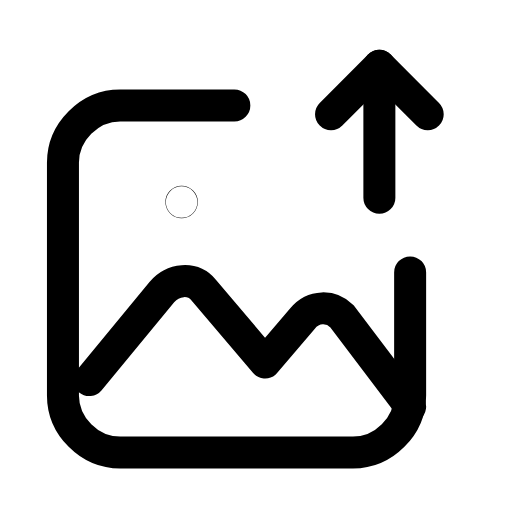
t = 0.00 s
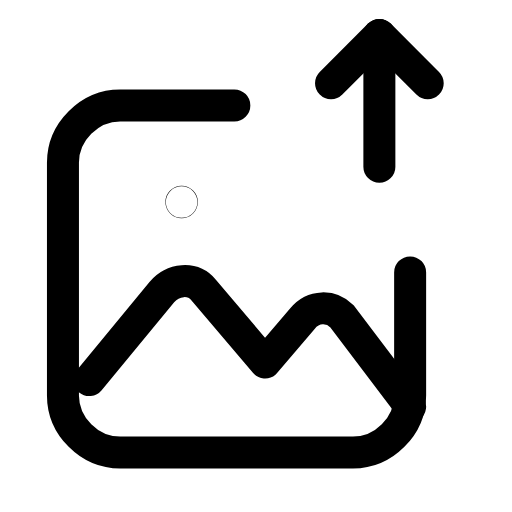
t = 0.25 s
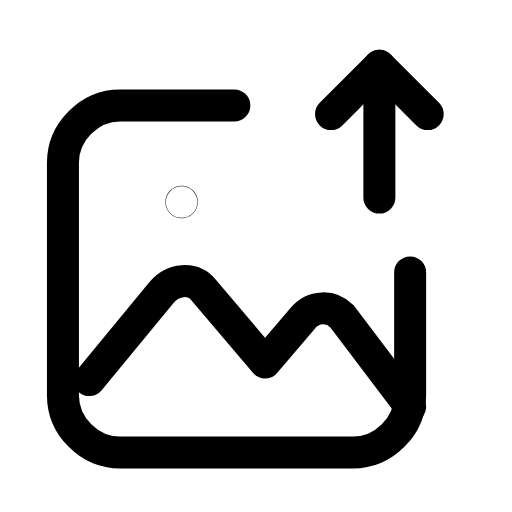
t = 0.50 s
t = 0.73 s: frame unchanged from t = 0.00 s, image omitted
t = 0.99 s: frame unchanged from t = 0.00 s, image omitted
t = 1.25 s: frame unchanged from t = 0.00 s, image omitted

The animated SVG that drew these frames (rendered in a browser with its animation timeline set to each time). Animation: 1 SMIL element (animateTransform=1); one cycle of 1.50 s, repeats indefinitely.

<svg xmlns="http://www.w3.org/2000/svg" width="24" height="24" viewBox="0 0 24 24" fill="none"><g transform="translate(-0.345 0.409) scale(1.03)"><path stroke="currentColor" stroke-width="1.456" stroke-linecap="round" stroke-linejoin="round" fill="none" d="M11 4.4L5.8 4.4C4.4 4.4 3.2 5.6 3.2 7L3.2 17.6C3.2 19 4.4 20.2 5.8 20.2L16.4 20.2C17.8 20.2 19 19 19 17.6L19 12"></path><path stroke="currentColor" stroke-width="1.456" stroke-linecap="round" stroke-linejoin="round" fill="none" d="M4.4 16.9L7.7 12.9C8.2 12.3 9.1 12.2 9.6 12.8L12.4 16.1L14.1 14.1C14.6 13.5 15.4 13.5 15.9 14L19 18.1"></path><circle stroke="currentColor" stroke-width="1.456" stroke-linecap="round" stroke-linejoin="round" fill="none" cx="8.6" cy="8.8" r="0.01"></circle><g><animateTransform attributeName="transform" type="translate" values="0 0;0 0;0 -1.7;0 0;0 0;0 0;0 0;0 -1.7;0 0;0 0;0 0" keyTimes="0;0.135;0.2475;0.36;0.45;0.6;0.66;0.735;0.81;0.9;1" dur="1.5s" repeatCount="indefinite" calcMode="spline" keySplines="0.16 1 0.3 1;0.16 1 0.3 1;0.16 1 0.3 1;0.16 1 0.3 1;0.16 1 0.3 1;0.16 1 0.3 1;0.16 1 0.3 1;0.16 1 0.3 1;0.16 1 0.3 1;0.16 1 0.3 1"/><line stroke="currentColor" stroke-width="1.456" stroke-linecap="round" stroke-linejoin="round" fill="none" x1="17.6" y1="8.6" x2="17.6" y2="2.6"></line><path stroke="currentColor" stroke-width="1.456" stroke-linecap="round" stroke-linejoin="round" fill="none" d="M15.4 4.8L17.6 2.6L19.8 4.8"></path></g></g></svg>
